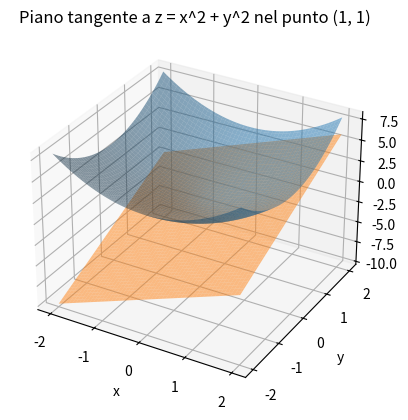

The matplotlib source for this figure:
import numpy as np
import matplotlib.pyplot as plt


# Dati per il calcolo del piano tangente
x = np.linspace(-2, 2, 100)
y = np.linspace(-2, 2, 100)

X, Y = np.meshgrid(x, y)
Z = X**2 + Y**2

# Punto nel quale calcolare il piano tangente
x0, y0 = 1, 1
z0 = x0**2 + y0**2

# Calcolo del piano tangente
tangent_plane = z0 + 2*(X-x0) + 2*(Y-y0)

# Plot del grafico della funzione e del piano tangente
fig = plt.figure()
ax = fig.add_subplot(111, projection='3d')
ax.plot_surface(X, Y, Z, alpha=0.5)
ax.plot_surface(X, Y, tangent_plane, alpha=0.5)

# Etichette degli assi
ax.set_xlabel('x')
ax.set_ylabel('y')
ax.set_zlabel('z')

# Titolo del grafico
plt.title('Piano tangente a z = x^2 + y^2 nel punto (1, 1)')

# Visualizzazione del grafico
plt.show()
